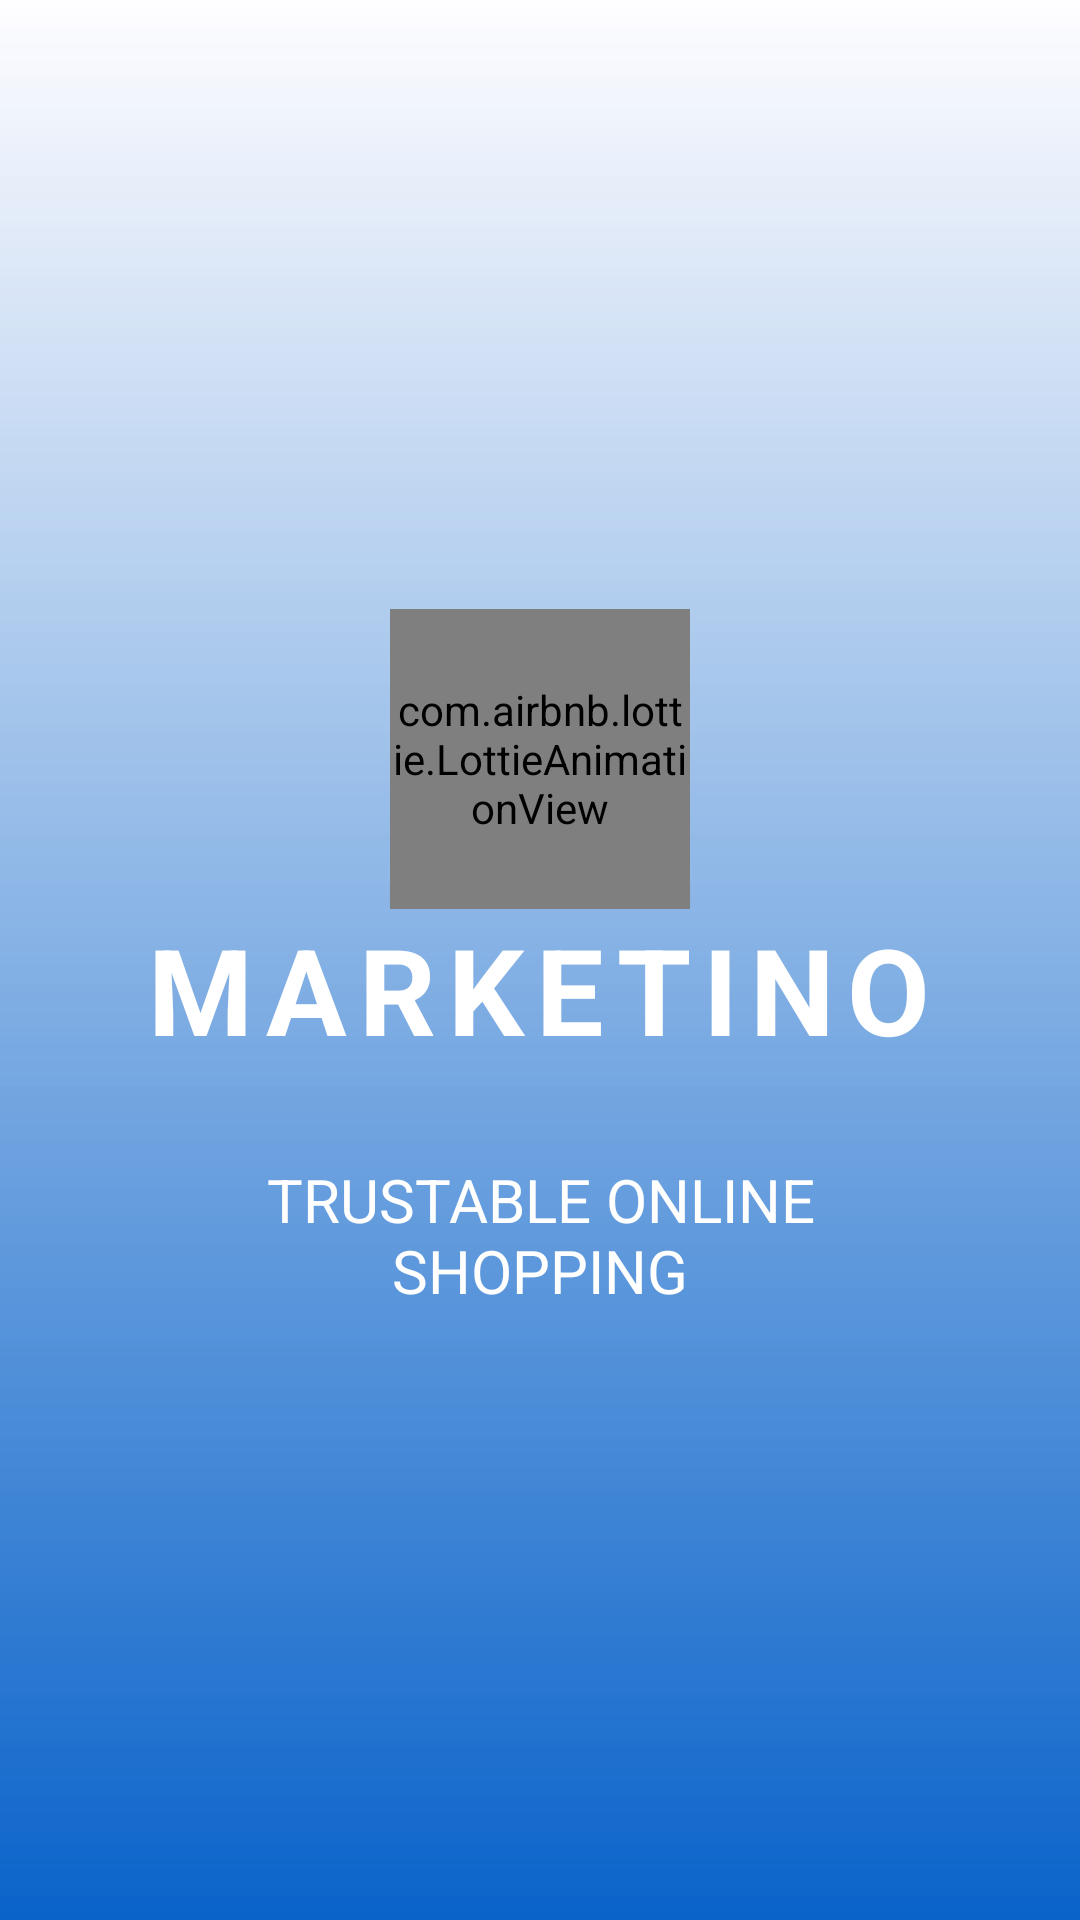

The Android layout XML behind this screen, and the referenced resources:
<!-- AndroidManifest.xml: application theme Theme.Marketino -->
<!-- res/layout/activity_splash_screen.xml -->
<?xml version="1.0" encoding="utf-8"?>
<LinearLayout xmlns:android="http://schemas.android.com/apk/res/android"
    xmlns:app="http://schemas.android.com/apk/res-auto"
    xmlns:tools="http://schemas.android.com/tools"
    android:id="@+id/main"
    android:orientation="vertical"
    android:layout_width="match_parent"
    android:layout_height="match_parent"
    android:gravity="center"
    android:background="@drawable/splash_background"
    tools:context=".ui.splash.SplashScreen">
    <com.airbnb.lottie.LottieAnimationView
        android:id="@+id/animationView"
        android:layout_width="100dp"
        android:layout_height="100dp"
        app:lottie_rawRes="@raw/cart"
        app:lottie_colorFilter="@color/white"
        app:lottie_autoPlay="true"
        app:lottie_loop="true"/>
    <TextView
        android:layout_width="wrap_content"
        android:layout_height="wrap_content"
        android:text="@string/marketino"
        android:textColor="@color/white"
        android:letterSpacing="0.1"
        android:textStyle="bold"
        android:textSize="40sp"
        android:textAllCaps="true"
        />
    <TextView
        android:layout_marginTop="30dp"
        android:layout_width="200dp"
        android:layout_height="wrap_content"
        android:text="@string/trustable_online_shopping"
        android:textColor="@color/white"
        android:textSize="20sp"
        android:textAllCaps="true"
        android:textAlignment="center"
        />


</LinearLayout>
<!-- resources referenced by this layout -->
<resources>
  <color name="white">#FFFFFFFF</color>
  <!-- drawable splash_background (drawable) -->
  <layer-list xmlns:android="http://schemas.android.com/apk/res/android">
      <item>
          <shape>
              <gradient
                  android:angle="50"
                  android:startColor="#D9FEFEFF"
                  android:endColor="#0A63CA"
                  android:type="linear"/>
          </shape>
      </item>
  </layer-list>
  <string name="marketino">Marketino</string>
  <string name="trustable_online_shopping">Trustable Online Shopping</string>
  <style name="Theme.Marketino" parent="Base.Theme.Marketino" />
  <style name="Base.Theme.Marketino" parent="Theme.Material3.DayNight.NoActionBar">
          
          
      </style>
</resources>
